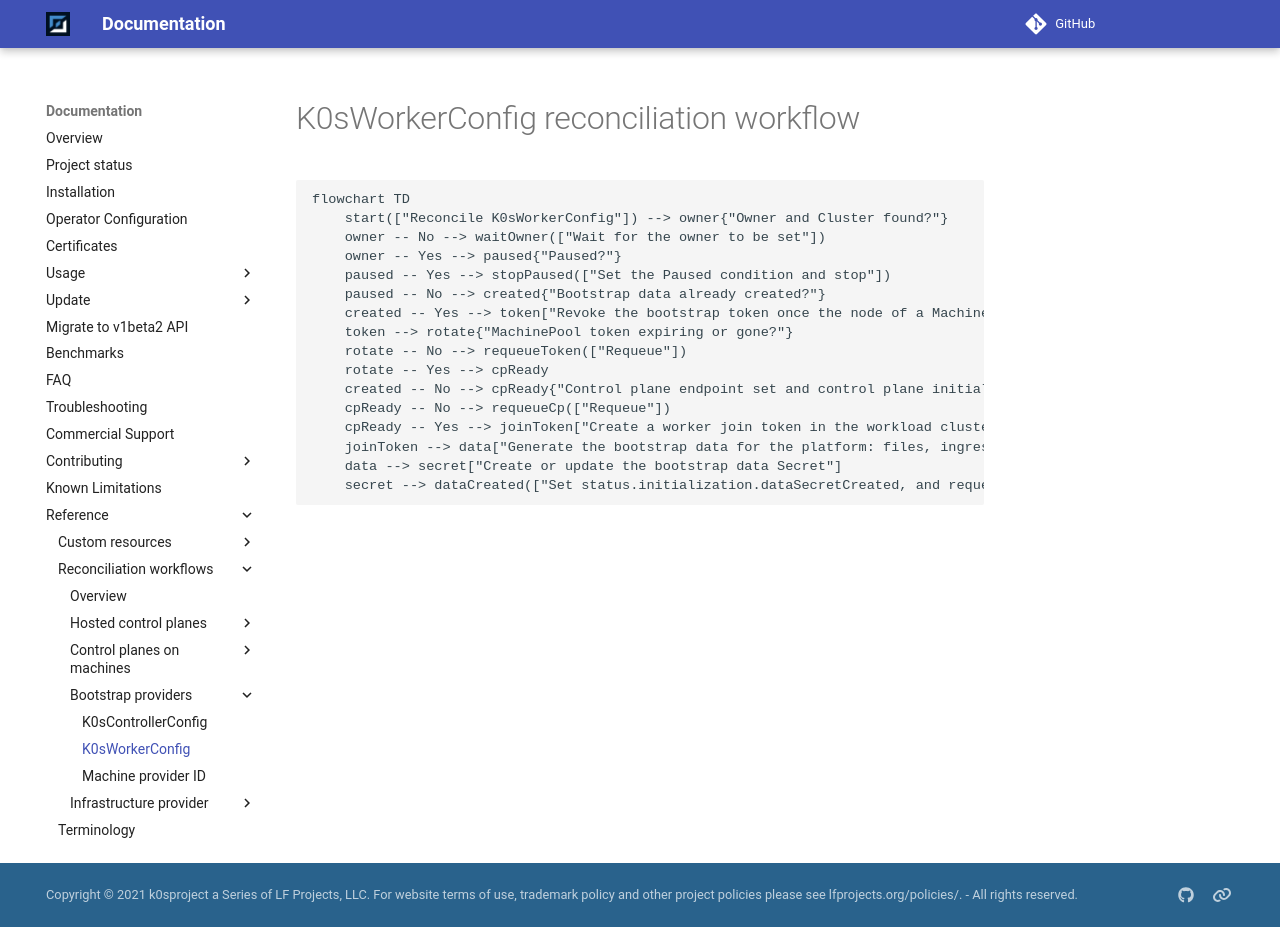

repository: k0sproject/k0smotron · page: head/reconciliation-workflows/k0sworkerconfig/index.html · generator: mkdocs

# K0sWorkerConfig reconciliation workflow

```mermaid
flowchart TD
    start(["Reconcile K0sWorkerConfig"]) --> owner{"Owner and Cluster found?"}
    owner -- No --> waitOwner(["Wait for the owner to be set"])
    owner -- Yes --> paused{"Paused?"}
    paused -- Yes --> stopPaused(["Set the Paused condition and stop"])
    paused -- No --> created{"Bootstrap data already created?"}
    created -- Yes --> token["Revoke the bootstrap token once the node of a Machine has joined, otherwise refresh it before it expires"]
    token --> rotate{"MachinePool token expiring or gone?"}
    rotate -- No --> requeueToken(["Requeue"])
    rotate -- Yes --> cpReady
    created -- No --> cpReady{"Control plane endpoint set and control plane initialized?"}
    cpReady -- No --> requeueCp(["Requeue"])
    cpReady -- Yes --> joinToken["Create a worker join token in the workload cluster"]
    joinToken --> data["Generate the bootstrap data for the platform: files, ingress certificates and install commands"]
    data --> secret["Create or update the bootstrap data Secret"]
    secret --> dataCreated(["Set status.initialization.dataSecretCreated, and requeue to track the token"])
```
